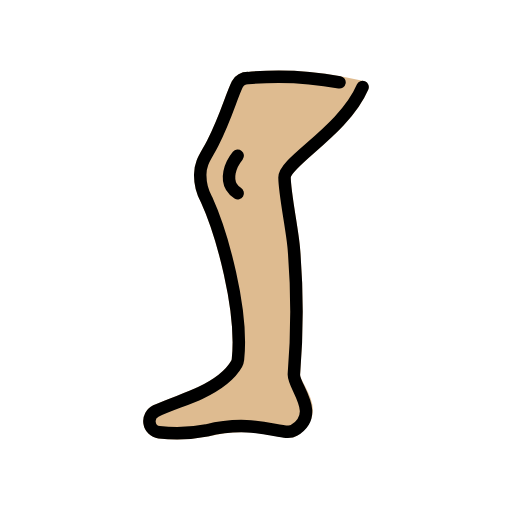
t = 0.00 s
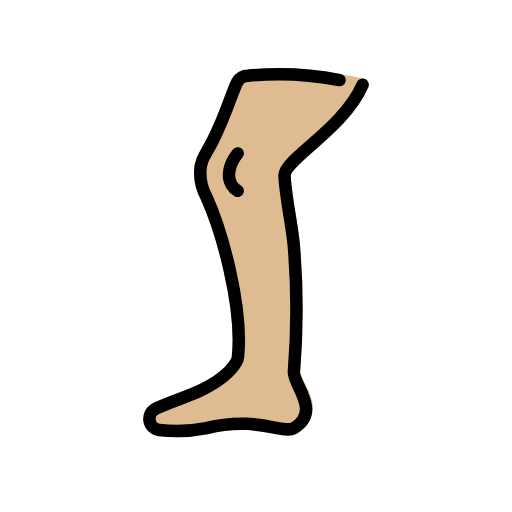
t = 0.48 s
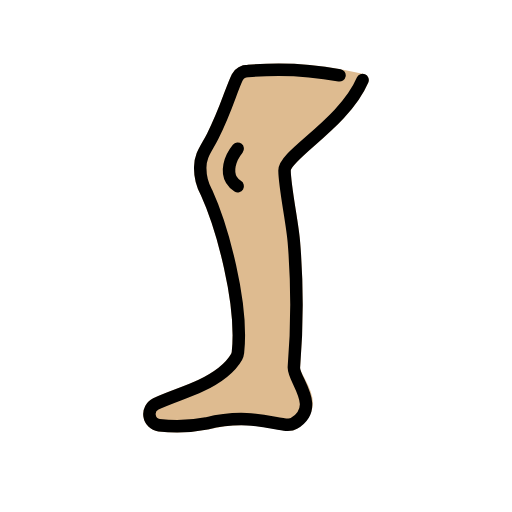
t = 1.43 s
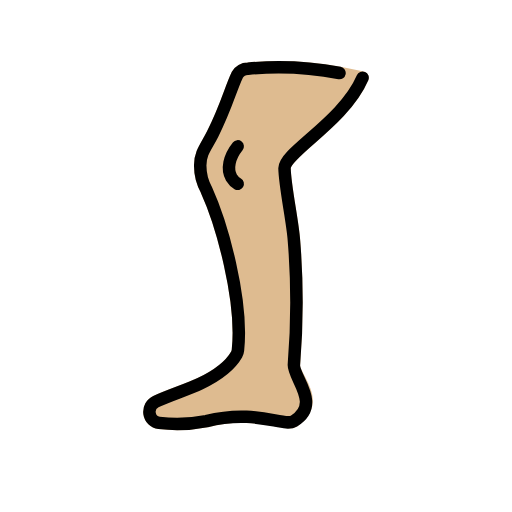
t = 1.90 s
t = 2.38 s: frame unchanged from t = 1.43 s, image omitted
t = 3.33 s: frame unchanged from t = 0.48 s, image omitted

The animated SVG that drew these frames (rendered in a browser with its animation timeline set to each time). Animation: 1 SMIL element (animateTransform=1); one cycle of 3.80 s, repeats indefinitely.

<?xml version='1.0' encoding='utf-8'?>
<svg xmlns="http://www.w3.org/2000/svg" id="emoji" viewBox="-5 -5 82 82" width="200" height="200" role="img">
  <title>OpenMoji: leg: medium-light skin tone</title><g><g id="color" />
  <g id="skin">
    <path id="Leg_Skin_1" fill="#debb90" d="M53.0691,8.9416c-3,7-12.5379,11.949-12.5,14.5.042,2.8237,1.2939,8.5391,1.5,11.5a121.39,121.39,0,0,1,0,20c-.1448,1.9947,4.6519,5.6706,0,9-1.2223.8748-6-2-14,0a24.1339,24.1339,0,0,1-7.5895.2906,1.8,1.8,0,0,1-.5166-3.41c2.2278-1.0376,5.1861-1.9593,7.1061-2.8809,2.9511-1.4165,4.7874-2.833,5.8248-4.6706a1.794,1.794,0,0,0,.2176-.6956c.8519-8.01-2.58-20.217-5.0424-25.6338a8.0774,8.0774,0,0,1-1-4c0-2,1-3,2-5,2.2429-4.4858,2.8473-7.1758,3.9283-9.4321a2.0073,2.0073,0,0,1,1.7218-1.0009A52.7188,52.7188,0,0,1,49.3745,8.19Z" />
    <path id="Leg_Skin_1-2" fill="#debb90" stroke="#debb90" stroke-linecap="round" stroke-linejoin="round" stroke-width="2" d="M53.0691,8.9416c-3,7-12.5379,11.949-12.5,14.5.042,2.8237,1.2939,8.5391,1.5,11.5a121.39,121.39,0,0,1,0,20c-.1448,1.9947,4.6519,5.6706,0,9-1.2223.8748-6-2-14,0a24.1339,24.1339,0,0,1-7.5895.2906,1.8,1.8,0,0,1-.5166-3.41c2.2278-1.0376,5.1861-1.9593,7.1061-2.8809,2.9511-1.4165,4.7874-2.833,5.8248-4.6706a1.794,1.794,0,0,0,.2176-.6956c.8519-8.01-2.58-20.217-5.0424-25.6338a8.0774,8.0774,0,0,1-1-4c0-2,1-3,2-5,2.2429-4.4858,2.8473-7.1758,3.9283-9.4321a2.0073,2.0073,0,0,1,1.7218-1.0009A52.7188,52.7188,0,0,1,49.3745,8.19Z" />
  </g>
  <g id="line">
    <path id="Leg_Line_1" fill="none" stroke="#000" stroke-linecap="round" stroke-linejoin="round" stroke-width="2" d="M53.0691,8.9416c-3,7-12.5379,11.949-12.5,14.5.042,2.8237,1.2939,8.5391,1.5,11.5a121.39,121.39,0,0,1,0,20c-.1448,1.9947,4.4567,6.3415,0,9-1.6764,1-6-2-14,0a24.1339,24.1339,0,0,1-7.5895.2906,1.8,1.8,0,0,1-.5166-3.41c2.2278-1.0376,5.1861-1.9593,7.1061-2.8809,2.9511-1.4165,4.7874-2.833,5.8248-4.6706a1.794,1.794,0,0,0,.2176-.6956c.8519-8.01-2.58-20.217-5.0424-25.6338a8.0774,8.0774,0,0,1-1-4c0-2,1-3,2-5,2.2429-4.4858,2.8473-7.1758,3.9283-9.4321a2.0073,2.0073,0,0,1,1.7218-1.0009A52.7188,52.7188,0,0,1,49.3745,8.19" />
    <path id="Leg_Line_2" fill="none" stroke="#000" stroke-linecap="round" stroke-linejoin="round" stroke-width="2" d="M33.0691,19.9416c-1.3706,1.69-1.78,3.669-1,5a2.9063,2.9063,0,0,0,1,1" />
  </g>
<animateTransform attributeName="transform" type="translate" values="0 0;0 -1.5;0 0" dur="3.8s" repeatCount="indefinite" /></g></svg>
